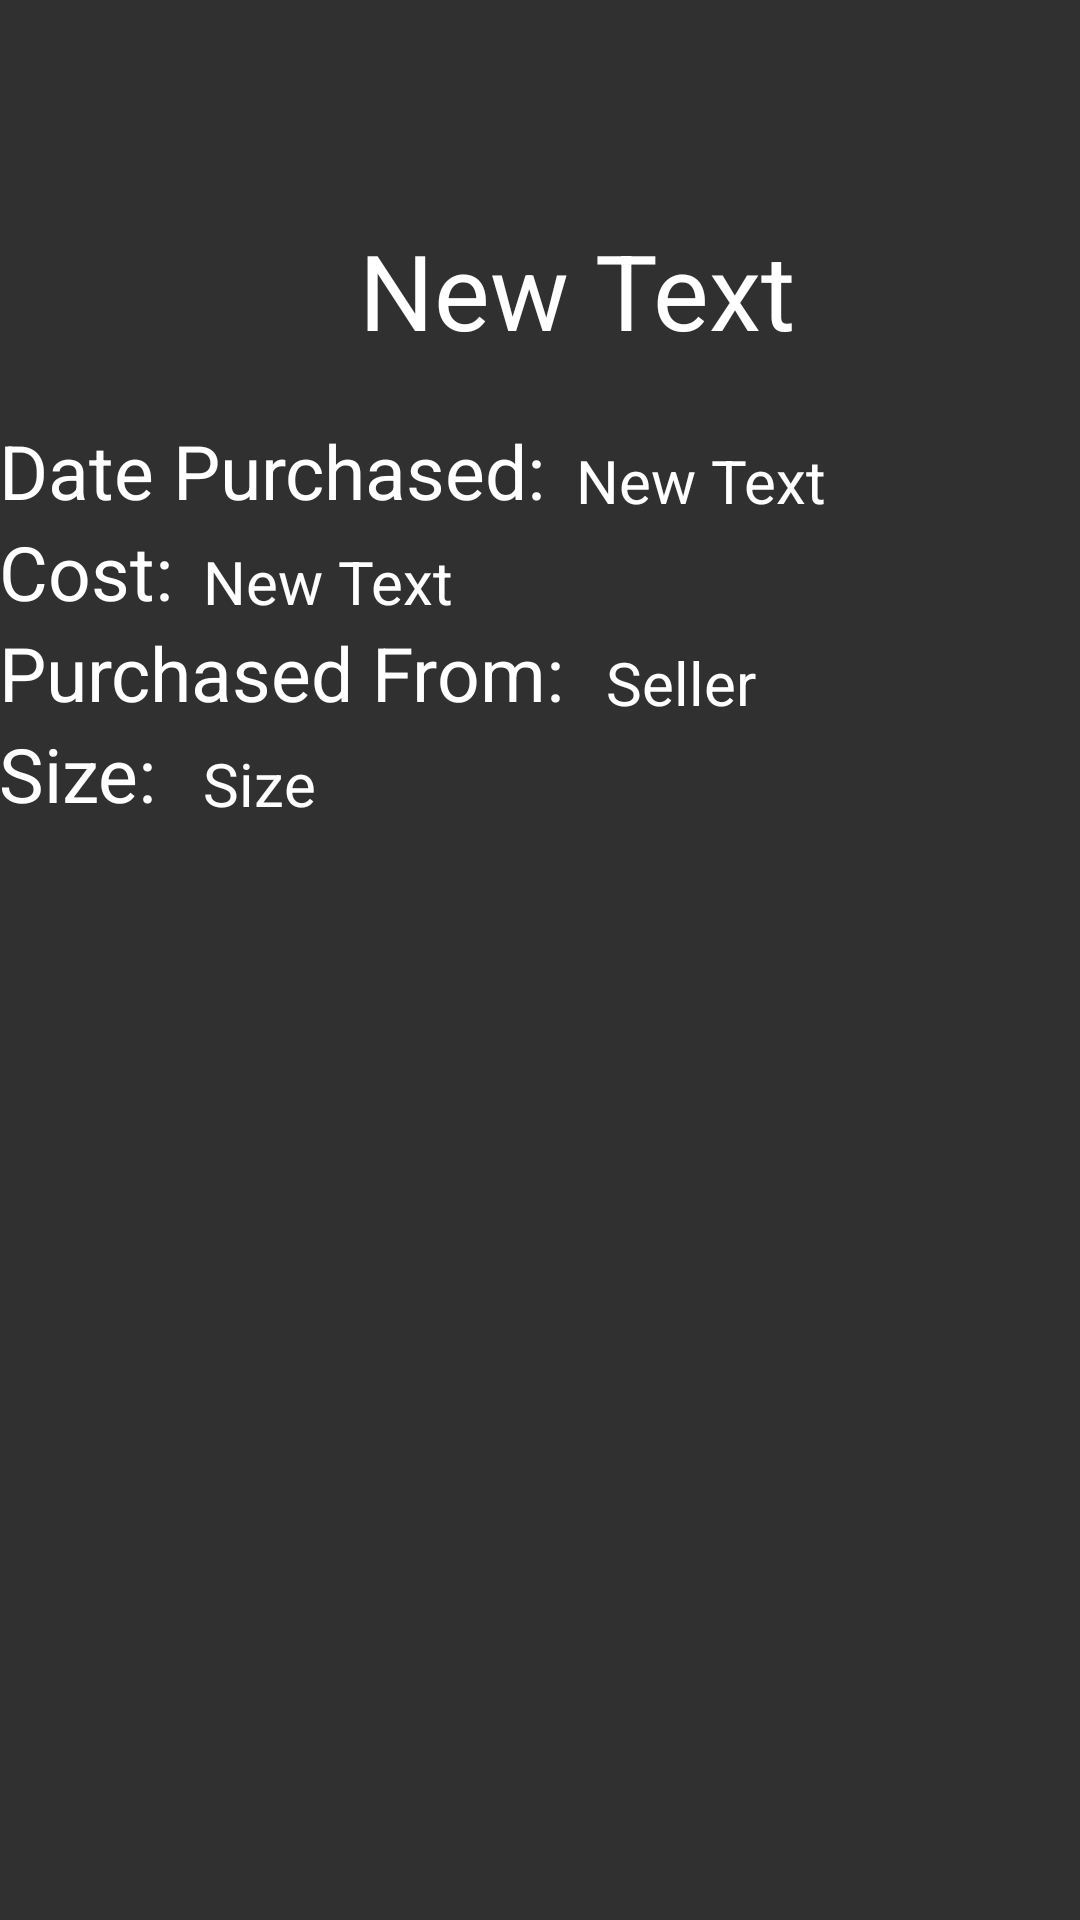

This screen was rendered from an Android layout file. Write that file and the resources it references.
<!-- AndroidManifest.xml: application theme AppTheme -->
<!-- res/layout/activity_coral1.xml -->
<?xml version="1.0" encoding="utf-8"?>
<RelativeLayout xmlns:android="http://schemas.android.com/apk/res/android"
    xmlns:tools="http://schemas.android.com/tools"
    android:layout_width="match_parent"
    android:layout_height="match_parent"
    android:paddingBottom="@dimen/activity_vertical_margin"
    android:paddingLeft="@dimen/activity_horizontal_margin"
    android:paddingRight="@dimen/activity_horizontal_margin"
    android:paddingTop="@dimen/activity_vertical_margin"
    tools:context="kdc.reef.john.reefcaluclators.CoralSelected">

    <ImageView
        android:layout_width="120dp"
        android:layout_height="120dp"
        android:id="@+id/coral1imageView"
        android:layout_alignParentTop="true"
        android:layout_alignParentLeft="true"
        android:layout_alignParentStart="false"
        android:onClick="newImage"
        android:longClickable="false"
        android:adjustViewBounds="true"
        android:outlineProvider="bounds" />

    <EditText
        android:layout_width="wrap_content"
        android:layout_height="wrap_content"
        android:text="New Text"
        android:textColor="#FFFFFF"
        android:cursorVisible="false"
        android:textSize="35sp"
        android:id="@+id/coral1NametextView"
        android:layout_alignBottom="@+id/coral1imageView"
        android:layout_toRightOf="@+id/coral1imageView"
        android:layout_toEndOf="@+id/coral1imageView"
        android:background="@android:color/transparent"/>

    <TextView
        android:layout_width="wrap_content"
        android:layout_height="wrap_content"
        android:layout_marginTop="20dp"
        android:text="Date Purchased:"
        android:textColor="#FFFFFF"
        android:textSize="25sp"
        android:id="@+id/coral1LabelDPtextView"
        android:layout_below="@+id/coral1imageView"
        android:layout_alignLeft="@+id/coral1imageView"
        android:layout_alignStart="@+id/coral1imageView" />

    <EditText
        android:layout_width="wrap_content"
        android:layout_height="wrap_content"
        android:textSize="20sp"
        android:layout_marginLeft="10dp"
        android:text="New Text"
        android:id="@+id/coral1DPtextView"
        android:layout_alignBottom="@+id/coral1LabelDPtextView"
        android:layout_toRightOf="@+id/coral1LabelDPtextView"
        android:layout_toEndOf="@+id/coral1LabelDPtextView"
        android:background="@android:color/transparent"/>

    <TextView
        android:layout_width="wrap_content"
        android:layout_height="wrap_content"
        android:text="Cost:"
        android:textColor="#FFFFFF"
        android:textSize="25sp"
        android:id="@+id/coral1LabelCosttextView"
        android:layout_below="@+id/coral1LabelDPtextView"
        android:layout_alignLeft="@+id/coral1LabelDPtextView"
        android:layout_alignStart="@+id/coral1LabelDPtextView" />

    <EditText
        android:layout_width="wrap_content"
        android:layout_height="wrap_content"
        android:textSize="20sp"
        android:text="New Text"
        android:layout_marginLeft="10dp"
        android:id="@+id/coral1CosttextView"
        android:layout_alignBottom="@+id/coral1LabelCosttextView"
        android:layout_toRightOf="@+id/coral1LabelCosttextView"
        android:layout_toEndOf="@+id/coral1LabelCosttextView"
        android:background="@android:color/transparent"/>

    <TextView
        android:layout_width="wrap_content"
        android:layout_height="wrap_content"
        android:text="Purchased From:"
        android:textColor="#FFFFFF"
        android:textSize="25sp"
        android:id="@+id/coral1LabelPFtextView"
        android:layout_below="@+id/coral1LabelCosttextView"
        android:layout_alignLeft="@+id/coral1LabelCosttextView"
        android:layout_alignStart="@+id/coral1LabelCosttextView" />

    <EditText
        android:layout_width="wrap_content"
        android:layout_height="wrap_content"
        android:textSize="20sp"
        android:layout_marginLeft="10dp"
        android:background="@android:color/transparent"
        android:text="Seller"
        android:id="@+id/coral1PFtextView"
        android:layout_alignBottom="@+id/coral1LabelPFtextView"
        android:layout_alignLeft="@+id/coral1DPtextView"
        android:layout_alignStart="@+id/coral1DPtextView" />

    <TextView
        android:layout_width="wrap_content"
        android:layout_height="wrap_content"
        android:text="Size:"
        android:textColor="#FFFFFF"
        android:textSize="25sp"
        android:id="@+id/coral1LabelSizetextView"
        android:layout_below="@+id/coral1LabelPFtextView"
        android:layout_alignParentLeft="true"
        android:layout_alignParentStart="true" />

    <EditText
        android:layout_width="wrap_content"
        android:layout_height="wrap_content"
        android:textSize="20sp"
        android:text="Size"
        android:id="@+id/coral1SizetextView"
        android:background="@android:color/transparent"
        android:layout_alignBottom="@+id/coral1LabelSizetextView"
        android:layout_alignLeft="@+id/coral1CosttextView"
        android:layout_alignStart="@+id/coral1CosttextView" />
</RelativeLayout>
<!-- resources referenced by this layout -->
<resources>
  <style name="AppTheme" parent="Theme.AppCompat.NoActionBar">
          
          <item name="colorPrimary">@color/colorPrimary</item>
          <item name="colorPrimaryDark">@color/colorPrimaryDark</item>
          <item name="colorAccent">@color/colorAccent</item>
      </style>
  <color name="colorPrimary">#7BB0ED</color>
  <color name="colorPrimaryDark">#0FA8DB</color>
  <color name="colorAccent">#FF4081</color>
</resources>
